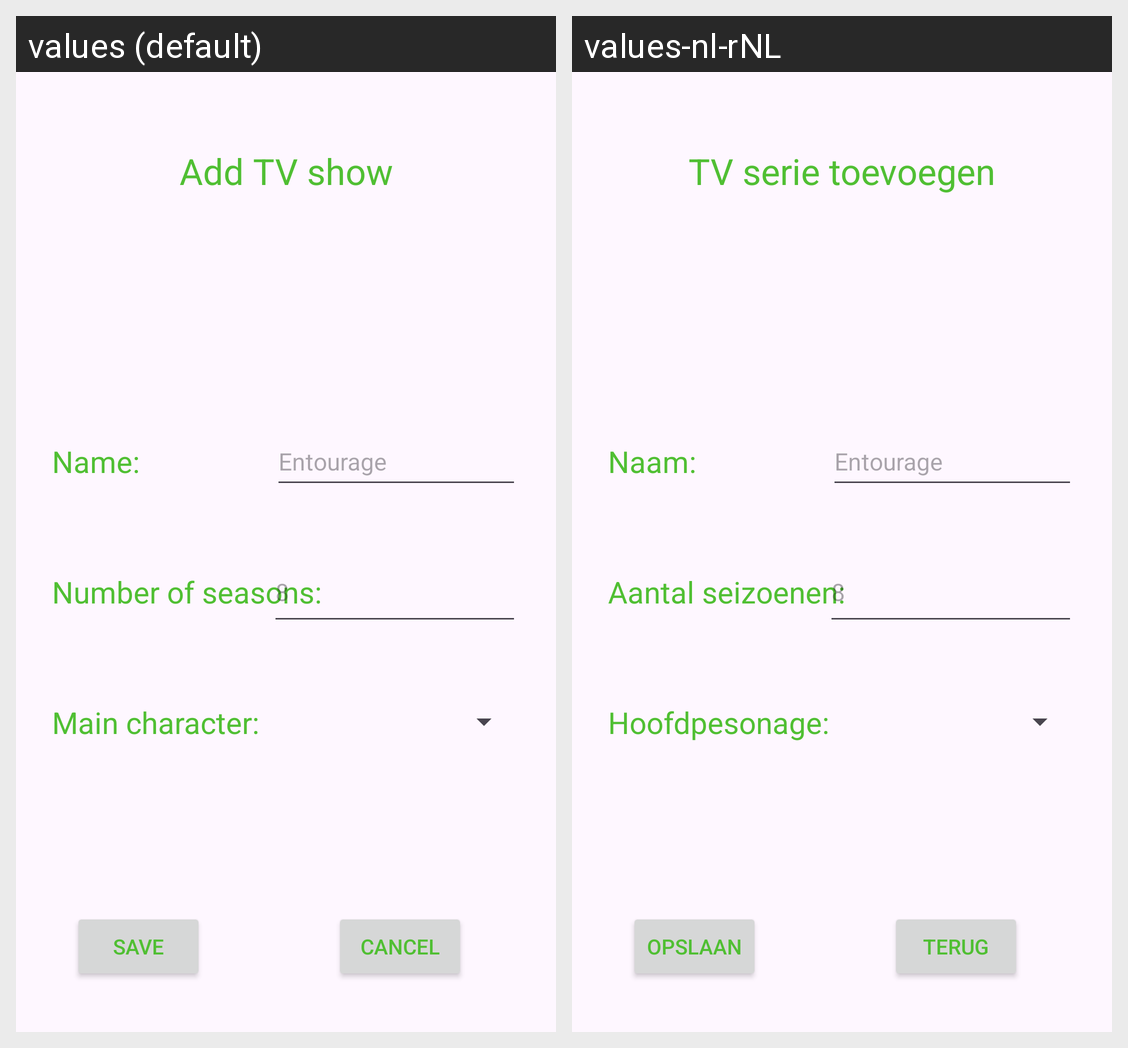

This grid shows one Android layout under two languages. Give, for every string resource on the screen, its name, the default text and each shown locale's text.
Android screen res/layout/activity_add_show.xml rendered under 2 locales, left to right: values (default), values-nl-rNL. Device: Nexus 5 (rendered at 1080×1920; each locale shown at half size, 540×960, under a caption strip naming it); theme GreenText.
Strings drawn on this screen, with the default value and each locale's value (text and hints the layout hard-codes, and strings that could not be matched under every locale, appear in the picture but are not listed):

addShow_title_tv
  values: Add TV show
  values-nl-rNL: TV serie toevoegen

general_name_tv
  values: Name:
  values-nl-rNL: Naam:

addShow_seasons_tv
  values: Number of seasons:
  values-nl-rNL: Aantal seizoenen:

addShow_characters_tv
  values: Main character:
  values-nl-rNL: Hoofdpesonage:

addShow_name_hint
  values: Entourage
  values-nl-rNL: Entourage  [not translated; the default value is used]

addShow_seasons_hint
  values: 8
  values-nl-rNL: 8  [not translated; the default value is used]

general_save_btn
  values: Save
  values-nl-rNL: Opslaan

general_cancel_btn
  values: Cancel
  values-nl-rNL: Terug
